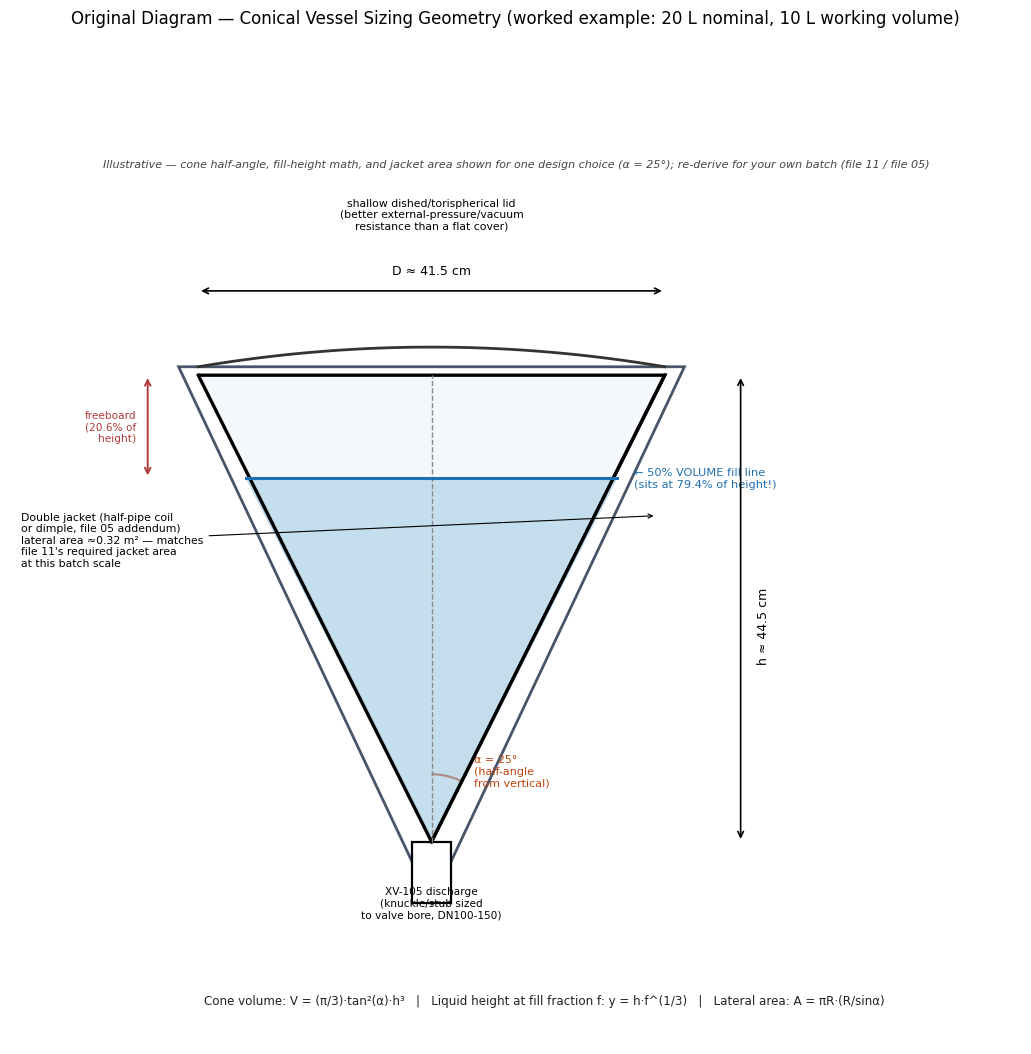

Write the Python code that produced this figure.
import matplotlib
matplotlib.use("Agg")
import matplotlib.pyplot as plt
from matplotlib.patches import Polygon, Rectangle, Arc, FancyArrowPatch
import numpy as np

plt.rcParams.update({"font.family": "DejaVu Sans", "font.size": 10})

fig, ax = plt.subplots(figsize=(10.5,11), dpi=160)
ax.set_xlim(-7.5,10.5)
ax.set_ylim(-3,13.5)
ax.set_aspect("equal")
ax.axis("off")
fig.suptitle("Original Diagram — Conical Vessel Sizing Geometry (worked example: 20 L nominal, 10 L working volume)", fontsize=12, y=0.985)
ax.text(1.5, 12.6, "Illustrative — cone half-angle, fill-height math, and jacket area shown for one design choice (α = 25°); re-derive for your own batch (file 11 / file 05)", ha="center", fontsize=8, style="italic", color="#444444")

# Using alpha=25deg example: h=44.5cm, R=20.75(D=41.5), slant=49.0, liquid height at 50%=35.3cm
h = 8.9   # scaled (cm/5) for drawing convenience: 44.5/5
R = 4.15  # 41.5/2 /5
apex_y = 0.0
top_y = apex_y + h
knuckle = 0.6  # small truncation for discharge stub

# outer cone (jacket) - draw two nested cones with gap = jacket
jacket_gap = 0.35
outer_R = R + jacket_gap
outer_top_y = top_y + 0.15

ax.add_patch(Polygon([(-outer_R,outer_top_y),(outer_R,outer_top_y),(0,apex_y-jacket_gap*1.4)], closed=True, fill=False, edgecolor="#475569", lw=2))
ax.add_patch(Polygon([(-R,top_y),(R,top_y),(0,apex_y+knuckle)], closed=False, fill=False, edgecolor="black", lw=2.4))
ax.plot([-R,0],[top_y,apex_y+knuckle], color="black", lw=2.4)
ax.plot([R,0],[top_y,apex_y+knuckle], color="black", lw=2.4)
ax.fill([-R,R,0],[top_y,top_y,apex_y+knuckle], color="#eaf2fb", alpha=0.5, zorder=0)

# discharge stub
ax.add_patch(Rectangle((-0.35,apex_y-0.5),0.7,knuckle+0.5, facecolor="white", edgecolor="black", lw=1.6))
ax.text(0, apex_y-0.75, "XV-105 discharge\n(knuckle/stub sized\nto valve bore, DN100-150)", ha="center", fontsize=7.6)

# half-angle annotation
ax.plot([0,0],[apex_y+knuckle,top_y], color="#888888", lw=1, ls="--")
arc = Arc((0,apex_y+knuckle), 2.4, 2.4, angle=0, theta1=90-25, theta2=90, color="#c1440e", lw=1.6)
ax.add_patch(arc)
ax.text(0.75,1.6,"α = 25°\n(half-angle\nfrom vertical)", fontsize=8, color="#c1440e")

# fill line at 50% volume = 79.4% of height
fill_y = apex_y + h*0.794
fill_R_at_y = R*0.794
ax.plot([-fill_R_at_y,fill_R_at_y],[fill_y,fill_y], color="#1f6fb2", lw=2.2)
ax.fill([-R*t for t in [0,0]],[0,0],color="none")
# shade liquid region approx as smaller cone
ax.fill([-fill_R_at_y,fill_R_at_y,0],[fill_y,fill_y,apex_y+knuckle], color="#9ecae1", alpha=0.55, zorder=1)
ax.text(fill_R_at_y+0.3, fill_y, "← 50% VOLUME fill line\n(sits at 79.4% of height!)", fontsize=8.2, color="#1f6fb2", va="center")

# freeboard bracket
ax.annotate("", xy=(-R-0.9, top_y), xytext=(-R-0.9, fill_y), arrowprops=dict(arrowstyle="<->", color="#b23b3b", lw=1.4))
ax.text(-R-1.1, (top_y+fill_y)/2, "freeboard\n(20.6% of\nheight)", fontsize=7.6, color="#b23b3b", ha="right", va="center")

# height dim
ax.annotate("", xy=(outer_R+1.0, apex_y+knuckle), xytext=(outer_R+1.0, top_y), arrowprops=dict(arrowstyle="<->", color="black", lw=1.2))
ax.text(outer_R+1.3, (apex_y+top_y)/2, "h ≈ 44.5 cm", fontsize=9, rotation=90, va="center")

# diameter dim
ax.annotate("", xy=(-R, top_y+1.5), xytext=(R, top_y+1.5), arrowprops=dict(arrowstyle="<->", color="black", lw=1.2))
ax.text(0, top_y+1.8, "D ≈ 41.5 cm", fontsize=9, ha="center")

# jacket label
ax.annotate("Double jacket (half-pipe coil\nor dimple, file 05 addendum)\nlateral area ≈0.32 m² — matches\nfile 11's required jacket area\nat this batch scale", xy=(outer_R-0.5, top_y-2.5), xytext=(-7.3,5.5), fontsize=7.8,
            arrowprops=dict(arrowstyle="->", lw=0.8))

# top closure
ax.plot(np.linspace(-R,R,50), top_y+0.15+0.35*(1-(np.linspace(-R,R,50)/R)**2), color="#333333", lw=2)
ax.text(0, top_y+2.6, "shallow dished/torispherical lid\n(better external-pressure/vacuum\nresistance than a flat cover)", ha="center", fontsize=7.8)

ax.text(2, -2.3, "Cone volume: V = (π/3)·tan²(α)·h³   |   Liquid height at fill fraction f: y = h·f^(1/3)   |   Lateral area: A = πR·(R/sinα)",
        ha="center", fontsize=8.6, color="#222222")

plt.tight_layout(rect=[0,0,1,0.96])
plt.savefig("vessel_sizing_geometry.png", dpi=160)
plt.close()
print("saved")
